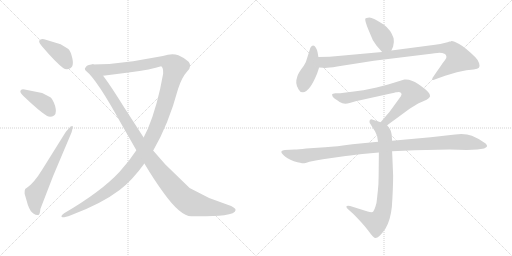
t = 0.00 s
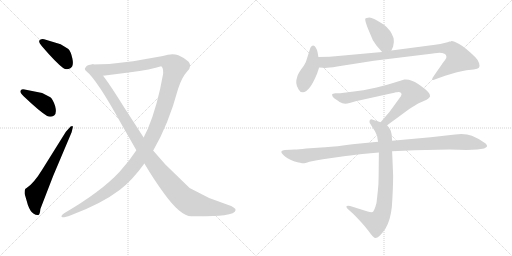
t = 1.96 s
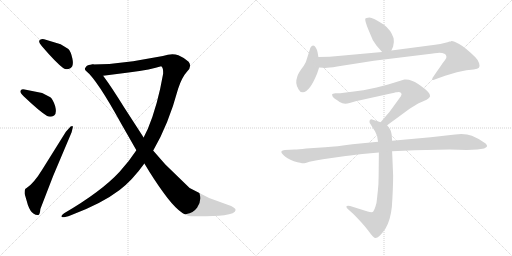
t = 3.92 s
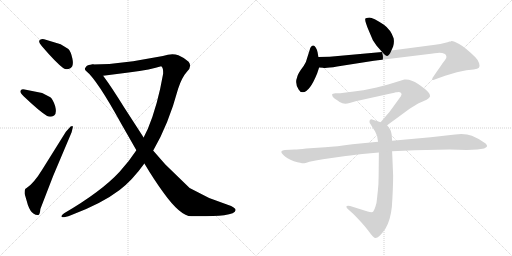
t = 5.88 s
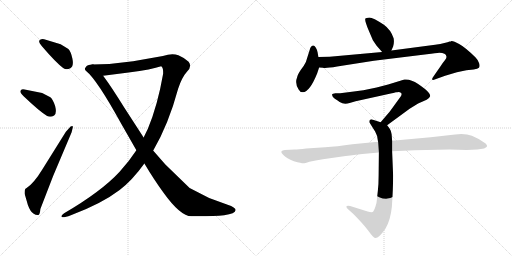
t = 7.84 s
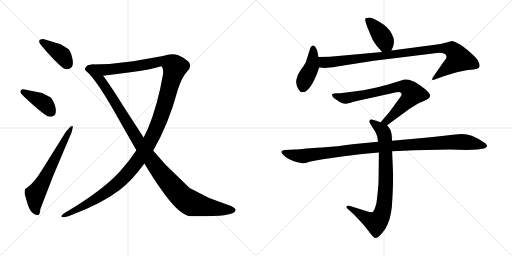
t = 9.80 s

The animated SVG that drew these frames (rendered in a browser with its animation timeline set to each time). Animation: 11 CSS @keyframes rules; one cycle of 9.80 s.

<svg version="1.1" viewBox="0 0 2048 1024" xmlns="http://www.w3.org/2000/svg">
  <g stroke="lightgray" stroke-dasharray="1,1" stroke-width="1" transform="scale(4, 4)">
    <line x1="0" y1="0" x2="256" y2="256"></line>
    <line x1="256" y1="0" x2="0" y2="256"></line>
    <line x1="128" y1="0" x2="128" y2="256"></line>
    <line x1="0" y1="128" x2="256" y2="128"></line>
    <line x1="256" y1="0" x2="512" y2="256"></line>
    <line x1="512" y1="0" x2="256" y2="256"></line>
    <line x1="384" y1="0" x2="384" y2="256"></line>
    <line x1="256" y1="128" x2="512" y2="128"></line>
  </g>
<g transform="scale(1, -1) translate(0, -850)">
   <style type="text/css">
    @keyframes keyframes0 {
      from {
       stroke: black;
       stroke-dashoffset: 393;
       stroke-width: 128;
       }
       56% {
       animation-timing-function: step-end;
       stroke: black;
       stroke-dashoffset: 0;
       stroke-width: 128;
       }
       to {
       stroke: black;
       stroke-width: 1024;
       }
       }
       #make-me-a-hanzi-animation-0 {
         animation: keyframes0 0.569824s both;
         animation-delay: 0.000000s;
         animation-timing-function: linear;
       }
    @keyframes keyframes1 {
      from {
       stroke: black;
       stroke-dashoffset: 401;
       stroke-width: 128;
       }
       57% {
       animation-timing-function: step-end;
       stroke: black;
       stroke-dashoffset: 0;
       stroke-width: 128;
       }
       to {
       stroke: black;
       stroke-width: 1024;
       }
       }
       #make-me-a-hanzi-animation-1 {
         animation: keyframes1 0.576335s both;
         animation-delay: 0.569824s;
         animation-timing-function: linear;
       }
    @keyframes keyframes2 {
      from {
       stroke: black;
       stroke-dashoffset: 641;
       stroke-width: 128;
       }
       68% {
       animation-timing-function: step-end;
       stroke: black;
       stroke-dashoffset: 0;
       stroke-width: 128;
       }
       to {
       stroke: black;
       stroke-width: 1024;
       }
       }
       #make-me-a-hanzi-animation-2 {
         animation: keyframes2 0.771647s both;
         animation-delay: 1.146159s;
         animation-timing-function: linear;
       }
    @keyframes keyframes3 {
      from {
       stroke: black;
       stroke-dashoffset: 1374;
       stroke-width: 128;
       }
       82% {
       animation-timing-function: step-end;
       stroke: black;
       stroke-dashoffset: 0;
       stroke-width: 128;
       }
       to {
       stroke: black;
       stroke-width: 1024;
       }
       }
       #make-me-a-hanzi-animation-3 {
         animation: keyframes3 1.368164s both;
         animation-delay: 1.917806s;
         animation-timing-function: linear;
       }
    @keyframes keyframes4 {
      from {
       stroke: black;
       stroke-dashoffset: 1118;
       stroke-width: 128;
       }
       78% {
       animation-timing-function: step-end;
       stroke: black;
       stroke-dashoffset: 0;
       stroke-width: 128;
       }
       to {
       stroke: black;
       stroke-width: 1024;
       }
       }
       #make-me-a-hanzi-animation-4 {
         animation: keyframes4 1.159831s both;
         animation-delay: 3.285970s;
         animation-timing-function: linear;
       }
    @keyframes keyframes5 {
      from {
       stroke: black;
       stroke-dashoffset: 405;
       stroke-width: 128;
       }
       57% {
       animation-timing-function: step-end;
       stroke: black;
       stroke-dashoffset: 0;
       stroke-width: 128;
       }
       to {
       stroke: black;
       stroke-width: 1024;
       }
       }
       #make-me-a-hanzi-animation-5 {
         animation: keyframes5 0.579590s both;
         animation-delay: 4.445801s;
         animation-timing-function: linear;
       }
    @keyframes keyframes6 {
      from {
       stroke: black;
       stroke-dashoffset: 423;
       stroke-width: 128;
       }
       58% {
       animation-timing-function: step-end;
       stroke: black;
       stroke-dashoffset: 0;
       stroke-width: 128;
       }
       to {
       stroke: black;
       stroke-width: 1024;
       }
       }
       #make-me-a-hanzi-animation-6 {
         animation: keyframes6 0.594238s both;
         animation-delay: 5.025391s;
         animation-timing-function: linear;
       }
    @keyframes keyframes7 {
      from {
       stroke: black;
       stroke-dashoffset: 966;
       stroke-width: 128;
       }
       76% {
       animation-timing-function: step-end;
       stroke: black;
       stroke-dashoffset: 0;
       stroke-width: 128;
       }
       to {
       stroke: black;
       stroke-width: 1024;
       }
       }
       #make-me-a-hanzi-animation-7 {
         animation: keyframes7 1.036133s both;
         animation-delay: 5.619629s;
         animation-timing-function: linear;
       }
    @keyframes keyframes8 {
      from {
       stroke: black;
       stroke-dashoffset: 754;
       stroke-width: 128;
       }
       71% {
       animation-timing-function: step-end;
       stroke: black;
       stroke-dashoffset: 0;
       stroke-width: 128;
       }
       to {
       stroke: black;
       stroke-width: 1024;
       }
       }
       #make-me-a-hanzi-animation-8 {
         animation: keyframes8 0.863607s both;
         animation-delay: 6.655762s;
         animation-timing-function: linear;
       }
    @keyframes keyframes9 {
      from {
       stroke: black;
       stroke-dashoffset: 817;
       stroke-width: 128;
       }
       73% {
       animation-timing-function: step-end;
       stroke: black;
       stroke-dashoffset: 0;
       stroke-width: 128;
       }
       to {
       stroke: black;
       stroke-width: 1024;
       }
       }
       #make-me-a-hanzi-animation-9 {
         animation: keyframes9 0.914876s both;
         animation-delay: 7.519369s;
         animation-timing-function: linear;
       }
    @keyframes keyframes10 {
      from {
       stroke: black;
       stroke-dashoffset: 1067;
       stroke-width: 128;
       }
       78% {
       animation-timing-function: step-end;
       stroke: black;
       stroke-dashoffset: 0;
       stroke-width: 128;
       }
       to {
       stroke: black;
       stroke-width: 1024;
       }
       }
       #make-me-a-hanzi-animation-10 {
         animation: keyframes10 1.118327s both;
         animation-delay: 8.434245s;
         animation-timing-function: linear;
       }
</style>
<path d="M 242.5 673.5 L 176.5 693.5 Q 172.5 694.5 169.5 694.5 Q 160.5 694.5 157.5 688.5 Q 156.5 687.5 156.5 685.5 Q 156.5 678.5 168.5 664.5 Q 223.5 600.5 252.5 578.5 Q 259.5 573.5 267.5 573.5 Q 273.5 573.5 281.5 577.5 Q 291.5 583.5 291.5 599.5 Q 291.5 606.5 289.5 616.5 Q 283.5 644.5 273.5 654.5 L 242.5 673.5 Z" fill="lightgray"></path> 
<path d="M 168.5 478.5 L 98.5 492.5 Q 94.5 493.5 91.5 493.5 Q 83.5 493.5 81.5 486.5 L 81.5 484.5 Q 81.5 477.5 94.5 465.5 Q 157.5 405.5 188.5 386.5 Q 194.5 383.5 200.5 383.5 Q 208.5 383.5 216.5 388.5 Q 223.5 393.5 223.5 406.5 Q 223.5 414.5 220.5 426.5 Q 211.5 453.5 201.5 461.5 L 168.5 478.5 Z" fill="lightgray"></path> 
<path d="M 106.5 98.5 Q 98.5 96.5 98.5 81.5 L 98.5 75.5 L 111.5 30.5 Q 121.5 3.5 133.5 -3.5 Q 142.5 -9.5 150.5 -9.5 L 152.5 -9.5 Q 159.5 -9.5 161.5 14.5 L 212.5 146.5 L 286.5 321.5 L 291.5 342.5 Q 291.5 346.5 288.5 346.5 Q 286.5 346.5 282.5 344.5 L 263.5 323.5 L 168.5 171.5 Q 135.5 117.5 106.5 98.5 Z" fill="lightgray"></path> 
<path d="M 612.5 248.5 L 613.5 249.5 Q 674.5 354.5 712.5 495.5 Q 727.5 541.5 748.5 564.5 Q 760.5 576.5 760.5 587.5 Q 760.5 596.5 754.5 603.5 Q 739.5 618.5 713.5 629.5 Q 702.5 633.5 689.5 633.5 Q 672.5 633.5 651.5 626.5 L 532.5 605.5 Q 453.5 593.5 369.5 592.5 C 339.5 591.5 382.5 543.5 412.5 547.5 L 514.5 560.5 Q 608.5 572.5 644.5 585.5 Q 652.5 580.5 652.5 563.5 L 652.5 555.5 Q 630.5 428.5 591.5 335.5 L 574.5 300.5 L 545.5 249.5 Q 517.5 206.5 478.5 163.5 Q 405.5 84.5 256.5 -2.5 Q 245.5 -9.5 245.5 -14.5 Q 245.5 -15.5 247.5 -17.5 Q 249.5 -18.5 251.5 -18.5 Q 261.5 -18.5 283.5 -10.5 Q 406.5 35.5 478.5 90.5 Q 529.5 129.5 577.5 196.5 L 612.5 248.5 Z" fill="lightgray"></path> 
<path d="M 369.5 592.5 Q 347.5 592.5 343.5 582.5 L 341.5 579.5 Q 339.5 577.5 339.5 574.5 Q 339.5 570.5 344.5 566.5 Q 387.5 532.5 485.5 354.5 L 545.5 249.5 L 577.5 196.5 Q 617.5 129.5 653.5 80.5 Q 721.5 -14.5 765.5 -14.5 L 793.5 -14.5 Q 858.5 -14.5 896.5 -10.5 Q 941.5 -4.5 942.5 10.5 Q 942.5 20.5 910.5 31.5 L 836.5 58.5 L 758.5 98.5 L 661.5 192.5 L 612.5 248.5 L 574.5 300.5 L 497.5 419.5 Q 443.5 506.5 412.5 547.5 C 394.5 571.5 377.5 595.5 369.5 592.5 Z" fill="lightgray"></path> 
<path d="M 1565.5 648.0 L 1572.5 664.0 Q 1577.5 680.0 1574.5 697.0 Q 1562.5 732.0 1535.5 751.0 Q 1491.5 780.0 1477.5 780.0 Q 1463.5 779.0 1461.5 776.0 Q 1457.5 770.0 1474.5 729.0 L 1491.5 689.0 L 1506.5 667.0 L 1528.5 642.0 C 1548.5 619.0 1553.5 621.0 1565.5 648.0 Z" fill="lightgray"></path> 
<path d="M 1268.5 556.0 L 1276.5 580.0 L 1273.5 622.0 L 1270.5 640.0 Q 1269.5 649.0 1263.5 659.0 Q 1252.5 678.0 1241.5 659.0 L 1223.5 602.0 Q 1217.5 589.0 1203.5 571.0 Q 1190.5 552.0 1188.5 541.0 Q 1178.5 516.0 1194.5 492.0 Q 1199.5 481.0 1211.5 481.0 Q 1238.5 482.0 1268.5 556.0 Z" fill="lightgray"></path> 
<path d="M 1276.5 580.0 L 1291.5 579.0 Q 1302.5 576.0 1348.5 584.0 L 1495.5 607.0 L 1707.5 633.0 Q 1744.5 638.0 1757.5 639.0 Q 1770.5 639.0 1777.5 635.0 Q 1784.5 632.0 1785.5 625.0 Q 1787.5 617.0 1779.5 609.0 Q 1772.5 601.0 1761.5 584.0 L 1736.5 548.0 Q 1727.5 536.0 1728.5 532.0 Q 1730.5 528.0 1741.5 533.0 L 1780.5 547.0 L 1827.5 561.0 L 1865.5 569.0 L 1894.5 572.0 Q 1911.5 574.0 1915.5 579.0 Q 1920.5 584.0 1916.5 597.0 Q 1912.5 610.0 1901.5 621.0 Q 1860.5 661.0 1836.5 674.0 Q 1813.5 687.0 1805.5 686.0 Q 1805.5 684.0 1798.5 684.0 Q 1785.5 678.0 1740.5 671.0 L 1565.5 648.0 L 1528.5 642.0 L 1318.5 623.0 L 1273.5 622.0 C 1243.5 621.0 1246.5 582.0 1276.5 580.0 Z" fill="lightgray"></path> 
<path d="M 1548.5 349.0 L 1638.5 415.0 L 1672.5 436.0 L 1706.5 451.0 Q 1718.5 459.0 1720.5 465.0 Q 1722.5 471.0 1712.5 482.0 Q 1703.5 493.0 1672.5 514.0 Q 1642.5 535.0 1617.5 532.0 L 1552.5 512.0 L 1506.5 500.0 L 1453.5 489.0 Q 1441.5 487.0 1415.5 484.0 L 1360.5 477.0 L 1341.5 477.0 Q 1329.5 475.0 1328.5 473.0 Q 1327.5 471.0 1330.5 464.0 Q 1334.5 457.0 1342.5 453.0 Q 1350.5 448.0 1358.5 442.0 Q 1376.5 430.0 1398.5 438.0 L 1422.5 445.0 L 1567.5 477.0 Q 1571.5 477.0 1583.5 481.0 Q 1589.5 481.0 1593.5 482.0 Q 1600.5 482.0 1604.5 478.0 Q 1608.5 473.0 1603.5 465.0 L 1558.5 403.0 L 1522.5 361.0 C 1502.5 338.0 1524.5 331.0 1548.5 349.0 Z" fill="lightgray"></path> 
<path d="M 1568.5 287.0 L 1566.5 313.0 Q 1564.5 327.0 1559.5 334.0 Q 1555.5 341.0 1548.5 349.0 L 1522.5 361.0 L 1491.5 371.0 Q 1485.5 375.0 1480.5 371.0 Q 1476.5 367.0 1478.5 359.0 L 1500.5 324.0 L 1508.5 306.0 Q 1511.5 285.0 1512.5 283.0 L 1515.5 240.0 L 1514.5 147.0 Q 1514.5 114.0 1511.5 88.0 L 1507.5 51.0 Q 1507.5 41.0 1501.5 23.0 Q 1495.5 5.0 1490.5 2.0 Q 1484.5 0.0 1470.5 4.0 L 1400.5 26.0 Q 1387.5 29.0 1385.5 24.0 Q 1384.5 18.0 1394.5 11.0 L 1412.5 -5.0 Q 1451.5 -44.0 1472.5 -72.0 Q 1493.5 -101.0 1500.5 -102.0 Q 1514.5 -104.0 1541.5 -65.0 Q 1561.5 -33.0 1567.5 23.0 Q 1572.5 97.0 1572.5 148.0 L 1568.5 245.0 L 1568.5 287.0 Z" fill="lightgray"></path> 
<path d="M 1657.5 249.0 L 1798.5 252.0 L 1866.5 250.0 L 1909.5 252.0 L 1936.5 256.0 Q 1947.5 261.0 1948.5 265.0 Q 1948.5 269.0 1942.5 276.0 Q 1915.5 296.0 1887.5 307.0 Q 1860.5 317.0 1820.5 312.0 L 1722.5 301.0 L 1568.5 287.0 L 1512.5 283.0 L 1409.5 273.0 Q 1345.5 264.0 1300.5 261.0 L 1224.5 256.0 Q 1193.5 252.0 1178.5 252.0 L 1139.5 250.0 Q 1128.5 249.0 1125.5 244.0 Q 1123.5 240.0 1134.5 229.0 Q 1145.5 217.0 1175.5 205.0 Q 1207.5 197.0 1211.5 197.0 Q 1216.5 196.0 1237.5 203.0 Q 1261.5 209.0 1291.5 213.0 L 1368.5 224.0 Q 1393.5 228.0 1449.5 234.0 L 1515.5 240.0 L 1568.5 245.0 L 1657.5 249.0 Z" fill="lightgray"></path> 
      <clipPath id="make-me-a-hanzi-clip-0">
      <path d="M 242.5 673.5 L 176.5 693.5 Q 172.5 694.5 169.5 694.5 Q 160.5 694.5 157.5 688.5 Q 156.5 687.5 156.5 685.5 Q 156.5 678.5 168.5 664.5 Q 223.5 600.5 252.5 578.5 Q 259.5 573.5 267.5 573.5 Q 273.5 573.5 281.5 577.5 Q 291.5 583.5 291.5 599.5 Q 291.5 606.5 289.5 616.5 Q 283.5 644.5 273.5 654.5 L 242.5 673.5 Z" fill="lightgray"></path>
      </clipPath>
      <path clip-path="url(#make-me-a-hanzi-clip-0)" d="M 166.5 683.5 L 231.5 643.5 L 250.5 626.5 L 268.5 596.5 " fill="none" id="make-me-a-hanzi-animation-0" stroke-dasharray="265 530" stroke-linecap="round"></path>

      <clipPath id="make-me-a-hanzi-clip-1">
      <path d="M 168.5 478.5 L 98.5 492.5 Q 94.5 493.5 91.5 493.5 Q 83.5 493.5 81.5 486.5 L 81.5 484.5 Q 81.5 477.5 94.5 465.5 Q 157.5 405.5 188.5 386.5 Q 194.5 383.5 200.5 383.5 Q 208.5 383.5 216.5 388.5 Q 223.5 393.5 223.5 406.5 Q 223.5 414.5 220.5 426.5 Q 211.5 453.5 201.5 461.5 L 168.5 478.5 Z" fill="lightgray"></path>
      </clipPath>
      <path clip-path="url(#make-me-a-hanzi-clip-1)" d="M 89.5 485.5 L 170.5 441.5 L 205.5 402.5 " fill="none" id="make-me-a-hanzi-animation-1" stroke-dasharray="273 546" stroke-linecap="round"></path>

      <clipPath id="make-me-a-hanzi-clip-2">
      <path d="M 106.5 98.5 Q 98.5 96.5 98.5 81.5 L 98.5 75.5 L 111.5 30.5 Q 121.5 3.5 133.5 -3.5 Q 142.5 -9.5 150.5 -9.5 L 152.5 -9.5 Q 159.5 -9.5 161.5 14.5 L 212.5 146.5 L 286.5 321.5 L 291.5 342.5 Q 291.5 346.5 288.5 346.5 Q 286.5 346.5 282.5 344.5 L 263.5 323.5 L 168.5 171.5 Q 135.5 117.5 106.5 98.5 Z" fill="lightgray"></path>
      </clipPath>
      <path clip-path="url(#make-me-a-hanzi-clip-2)" d="M 151.5 -2.5 L 139.5 20.5 L 141.5 73.5 L 286.5 342.5 " fill="none" id="make-me-a-hanzi-animation-2" stroke-dasharray="513 1026" stroke-linecap="round"></path>

      <clipPath id="make-me-a-hanzi-clip-3">
      <path d="M 612.5 248.5 L 613.5 249.5 Q 674.5 354.5 712.5 495.5 Q 727.5 541.5 748.5 564.5 Q 760.5 576.5 760.5 587.5 Q 760.5 596.5 754.5 603.5 Q 739.5 618.5 713.5 629.5 Q 702.5 633.5 689.5 633.5 Q 672.5 633.5 651.5 626.5 L 532.5 605.5 Q 453.5 593.5 369.5 592.5 C 339.5 591.5 382.5 543.5 412.5 547.5 L 514.5 560.5 Q 608.5 572.5 644.5 585.5 Q 652.5 580.5 652.5 563.5 L 652.5 555.5 Q 630.5 428.5 591.5 335.5 L 574.5 300.5 L 545.5 249.5 Q 517.5 206.5 478.5 163.5 Q 405.5 84.5 256.5 -2.5 Q 245.5 -9.5 245.5 -14.5 Q 245.5 -15.5 247.5 -17.5 Q 249.5 -18.5 251.5 -18.5 Q 261.5 -18.5 283.5 -10.5 Q 406.5 35.5 478.5 90.5 Q 529.5 129.5 577.5 196.5 L 612.5 248.5 Z" fill="lightgray"></path>
      </clipPath>
      <path clip-path="url(#make-me-a-hanzi-clip-3)" d="M 377.5 589.5 L 431.5 571.5 L 521.5 581.5 L 647.5 606.5 L 686.5 594.5 L 699.5 582.5 L 655.5 418.5 L 629.5 347.5 L 584.5 257.5 L 541.5 193.5 L 475.5 122.5 L 415.5 75.5 L 250.5 -13.5 " fill="none" id="make-me-a-hanzi-animation-3" stroke-dasharray="1246 2492" stroke-linecap="round"></path>

      <clipPath id="make-me-a-hanzi-clip-4">
      <path d="M 369.5 592.5 Q 347.5 592.5 343.5 582.5 L 341.5 579.5 Q 339.5 577.5 339.5 574.5 Q 339.5 570.5 344.5 566.5 Q 387.5 532.5 485.5 354.5 L 545.5 249.5 L 577.5 196.5 Q 617.5 129.5 653.5 80.5 Q 721.5 -14.5 765.5 -14.5 L 793.5 -14.5 Q 858.5 -14.5 896.5 -10.5 Q 941.5 -4.5 942.5 10.5 Q 942.5 20.5 910.5 31.5 L 836.5 58.5 L 758.5 98.5 L 661.5 192.5 L 612.5 248.5 L 574.5 300.5 L 497.5 419.5 Q 443.5 506.5 412.5 547.5 C 394.5 571.5 377.5 595.5 369.5 592.5 Z" fill="lightgray"></path>
      </clipPath>
      <path clip-path="url(#make-me-a-hanzi-clip-4)" d="M 347.5 574.5 L 362.5 575.5 L 400.5 531.5 L 589.5 230.5 L 720.5 69.5 L 763.5 37.5 L 835.5 20.5 L 933.5 10.5 " fill="none" id="make-me-a-hanzi-animation-4" stroke-dasharray="990 1980" stroke-linecap="round"></path>

      <clipPath id="make-me-a-hanzi-clip-5">
      <path d="M 1565.5 648.0 L 1572.5 664.0 Q 1577.5 680.0 1574.5 697.0 Q 1562.5 732.0 1535.5 751.0 Q 1491.5 780.0 1477.5 780.0 Q 1463.5 779.0 1461.5 776.0 Q 1457.5 770.0 1474.5 729.0 L 1491.5 689.0 L 1506.5 667.0 L 1528.5 642.0 C 1548.5 619.0 1553.5 621.0 1565.5 648.0 Z" fill="lightgray"></path>
      </clipPath>
      <path clip-path="url(#make-me-a-hanzi-clip-5)" d="M 1466.5 773.0 L 1518.5 719.0 L 1557.5 656.0 " fill="none" id="make-me-a-hanzi-animation-5" stroke-dasharray="277 554" stroke-linecap="round"></path>

      <clipPath id="make-me-a-hanzi-clip-6">
      <path d="M 1268.5 556.0 L 1276.5 580.0 L 1273.5 622.0 L 1270.5 640.0 Q 1269.5 649.0 1263.5 659.0 Q 1252.5 678.0 1241.5 659.0 L 1223.5 602.0 Q 1217.5 589.0 1203.5 571.0 Q 1190.5 552.0 1188.5 541.0 Q 1178.5 516.0 1194.5 492.0 Q 1199.5 481.0 1211.5 481.0 Q 1238.5 482.0 1268.5 556.0 Z" fill="lightgray"></path>
      </clipPath>
      <path clip-path="url(#make-me-a-hanzi-clip-6)" d="M 1252.5 657.0 L 1246.5 583.0 L 1217.5 526.0 L 1210.5 498.0 " fill="none" id="make-me-a-hanzi-animation-6" stroke-dasharray="295 590" stroke-linecap="round"></path>

      <clipPath id="make-me-a-hanzi-clip-7">
      <path d="M 1276.5 580.0 L 1291.5 579.0 Q 1302.5 576.0 1348.5 584.0 L 1495.5 607.0 L 1707.5 633.0 Q 1744.5 638.0 1757.5 639.0 Q 1770.5 639.0 1777.5 635.0 Q 1784.5 632.0 1785.5 625.0 Q 1787.5 617.0 1779.5 609.0 Q 1772.5 601.0 1761.5 584.0 L 1736.5 548.0 Q 1727.5 536.0 1728.5 532.0 Q 1730.5 528.0 1741.5 533.0 L 1780.5 547.0 L 1827.5 561.0 L 1865.5 569.0 L 1894.5 572.0 Q 1911.5 574.0 1915.5 579.0 Q 1920.5 584.0 1916.5 597.0 Q 1912.5 610.0 1901.5 621.0 Q 1860.5 661.0 1836.5 674.0 Q 1813.5 687.0 1805.5 686.0 Q 1805.5 684.0 1798.5 684.0 Q 1785.5 678.0 1740.5 671.0 L 1565.5 648.0 L 1528.5 642.0 L 1318.5 623.0 L 1273.5 622.0 C 1243.5 621.0 1246.5 582.0 1276.5 580.0 Z" fill="lightgray"></path>
      </clipPath>
      <path clip-path="url(#make-me-a-hanzi-clip-7)" d="M 1281.5 616.0 L 1304.5 600.0 L 1753.5 657.0 L 1807.5 651.0 L 1835.5 614.0 L 1734.5 534.0 " fill="none" id="make-me-a-hanzi-animation-7" stroke-dasharray="838 1676" stroke-linecap="round"></path>

      <clipPath id="make-me-a-hanzi-clip-8">
      <path d="M 1548.5 349.0 L 1638.5 415.0 L 1672.5 436.0 L 1706.5 451.0 Q 1718.5 459.0 1720.5 465.0 Q 1722.5 471.0 1712.5 482.0 Q 1703.5 493.0 1672.5 514.0 Q 1642.5 535.0 1617.5 532.0 L 1552.5 512.0 L 1506.5 500.0 L 1453.5 489.0 Q 1441.5 487.0 1415.5 484.0 L 1360.5 477.0 L 1341.5 477.0 Q 1329.5 475.0 1328.5 473.0 Q 1327.5 471.0 1330.5 464.0 Q 1334.5 457.0 1342.5 453.0 Q 1350.5 448.0 1358.5 442.0 Q 1376.5 430.0 1398.5 438.0 L 1422.5 445.0 L 1567.5 477.0 Q 1571.5 477.0 1583.5 481.0 Q 1589.5 481.0 1593.5 482.0 Q 1600.5 482.0 1604.5 478.0 Q 1608.5 473.0 1603.5 465.0 L 1558.5 403.0 L 1522.5 361.0 C 1502.5 338.0 1524.5 331.0 1548.5 349.0 Z" fill="lightgray"></path>
      </clipPath>
      <path clip-path="url(#make-me-a-hanzi-clip-8)" d="M 1336.5 470.0 L 1379.5 457.0 L 1590.5 503.0 L 1619.5 503.0 L 1636.5 494.0 L 1649.5 475.0 L 1637.5 455.0 L 1547.5 367.0 L 1531.5 363.0 " fill="none" id="make-me-a-hanzi-animation-8" stroke-dasharray="626 1252" stroke-linecap="round"></path>

      <clipPath id="make-me-a-hanzi-clip-9">
      <path d="M 1568.5 287.0 L 1566.5 313.0 Q 1564.5 327.0 1559.5 334.0 Q 1555.5 341.0 1548.5 349.0 L 1522.5 361.0 L 1491.5 371.0 Q 1485.5 375.0 1480.5 371.0 Q 1476.5 367.0 1478.5 359.0 L 1500.5 324.0 L 1508.5 306.0 Q 1511.5 285.0 1512.5 283.0 L 1515.5 240.0 L 1514.5 147.0 Q 1514.5 114.0 1511.5 88.0 L 1507.5 51.0 Q 1507.5 41.0 1501.5 23.0 Q 1495.5 5.0 1490.5 2.0 Q 1484.5 0.0 1470.5 4.0 L 1400.5 26.0 Q 1387.5 29.0 1385.5 24.0 Q 1384.5 18.0 1394.5 11.0 L 1412.5 -5.0 Q 1451.5 -44.0 1472.5 -72.0 Q 1493.5 -101.0 1500.5 -102.0 Q 1514.5 -104.0 1541.5 -65.0 Q 1561.5 -33.0 1567.5 23.0 Q 1572.5 97.0 1572.5 148.0 L 1568.5 245.0 L 1568.5 287.0 Z" fill="lightgray"></path>
      </clipPath>
      <path clip-path="url(#make-me-a-hanzi-clip-9)" d="M 1486.5 364.0 L 1530.5 327.0 L 1540.5 291.0 L 1543.5 115.0 L 1530.5 3.0 L 1520.5 -22.0 L 1503.5 -40.0 L 1393.5 20.0 " fill="none" id="make-me-a-hanzi-animation-9" stroke-dasharray="689 1378" stroke-linecap="round"></path>

      <clipPath id="make-me-a-hanzi-clip-10">
      <path d="M 1657.5 249.0 L 1798.5 252.0 L 1866.5 250.0 L 1909.5 252.0 L 1936.5 256.0 Q 1947.5 261.0 1948.5 265.0 Q 1948.5 269.0 1942.5 276.0 Q 1915.5 296.0 1887.5 307.0 Q 1860.5 317.0 1820.5 312.0 L 1722.5 301.0 L 1568.5 287.0 L 1512.5 283.0 L 1409.5 273.0 Q 1345.5 264.0 1300.5 261.0 L 1224.5 256.0 Q 1193.5 252.0 1178.5 252.0 L 1139.5 250.0 Q 1128.5 249.0 1125.5 244.0 Q 1123.5 240.0 1134.5 229.0 Q 1145.5 217.0 1175.5 205.0 Q 1207.5 197.0 1211.5 197.0 Q 1216.5 196.0 1237.5 203.0 Q 1261.5 209.0 1291.5 213.0 L 1368.5 224.0 Q 1393.5 228.0 1449.5 234.0 L 1515.5 240.0 L 1568.5 245.0 L 1657.5 249.0 Z" fill="lightgray"></path>
      </clipPath>
      <path clip-path="url(#make-me-a-hanzi-clip-10)" d="M 1134.5 243.0 L 1159.5 232.0 L 1212.5 226.0 L 1477.5 259.0 L 1816.5 282.0 L 1883.5 279.0 L 1938.5 266.0 " fill="none" id="make-me-a-hanzi-animation-10" stroke-dasharray="939 1878" stroke-linecap="round"></path>

</g>
</svg>
